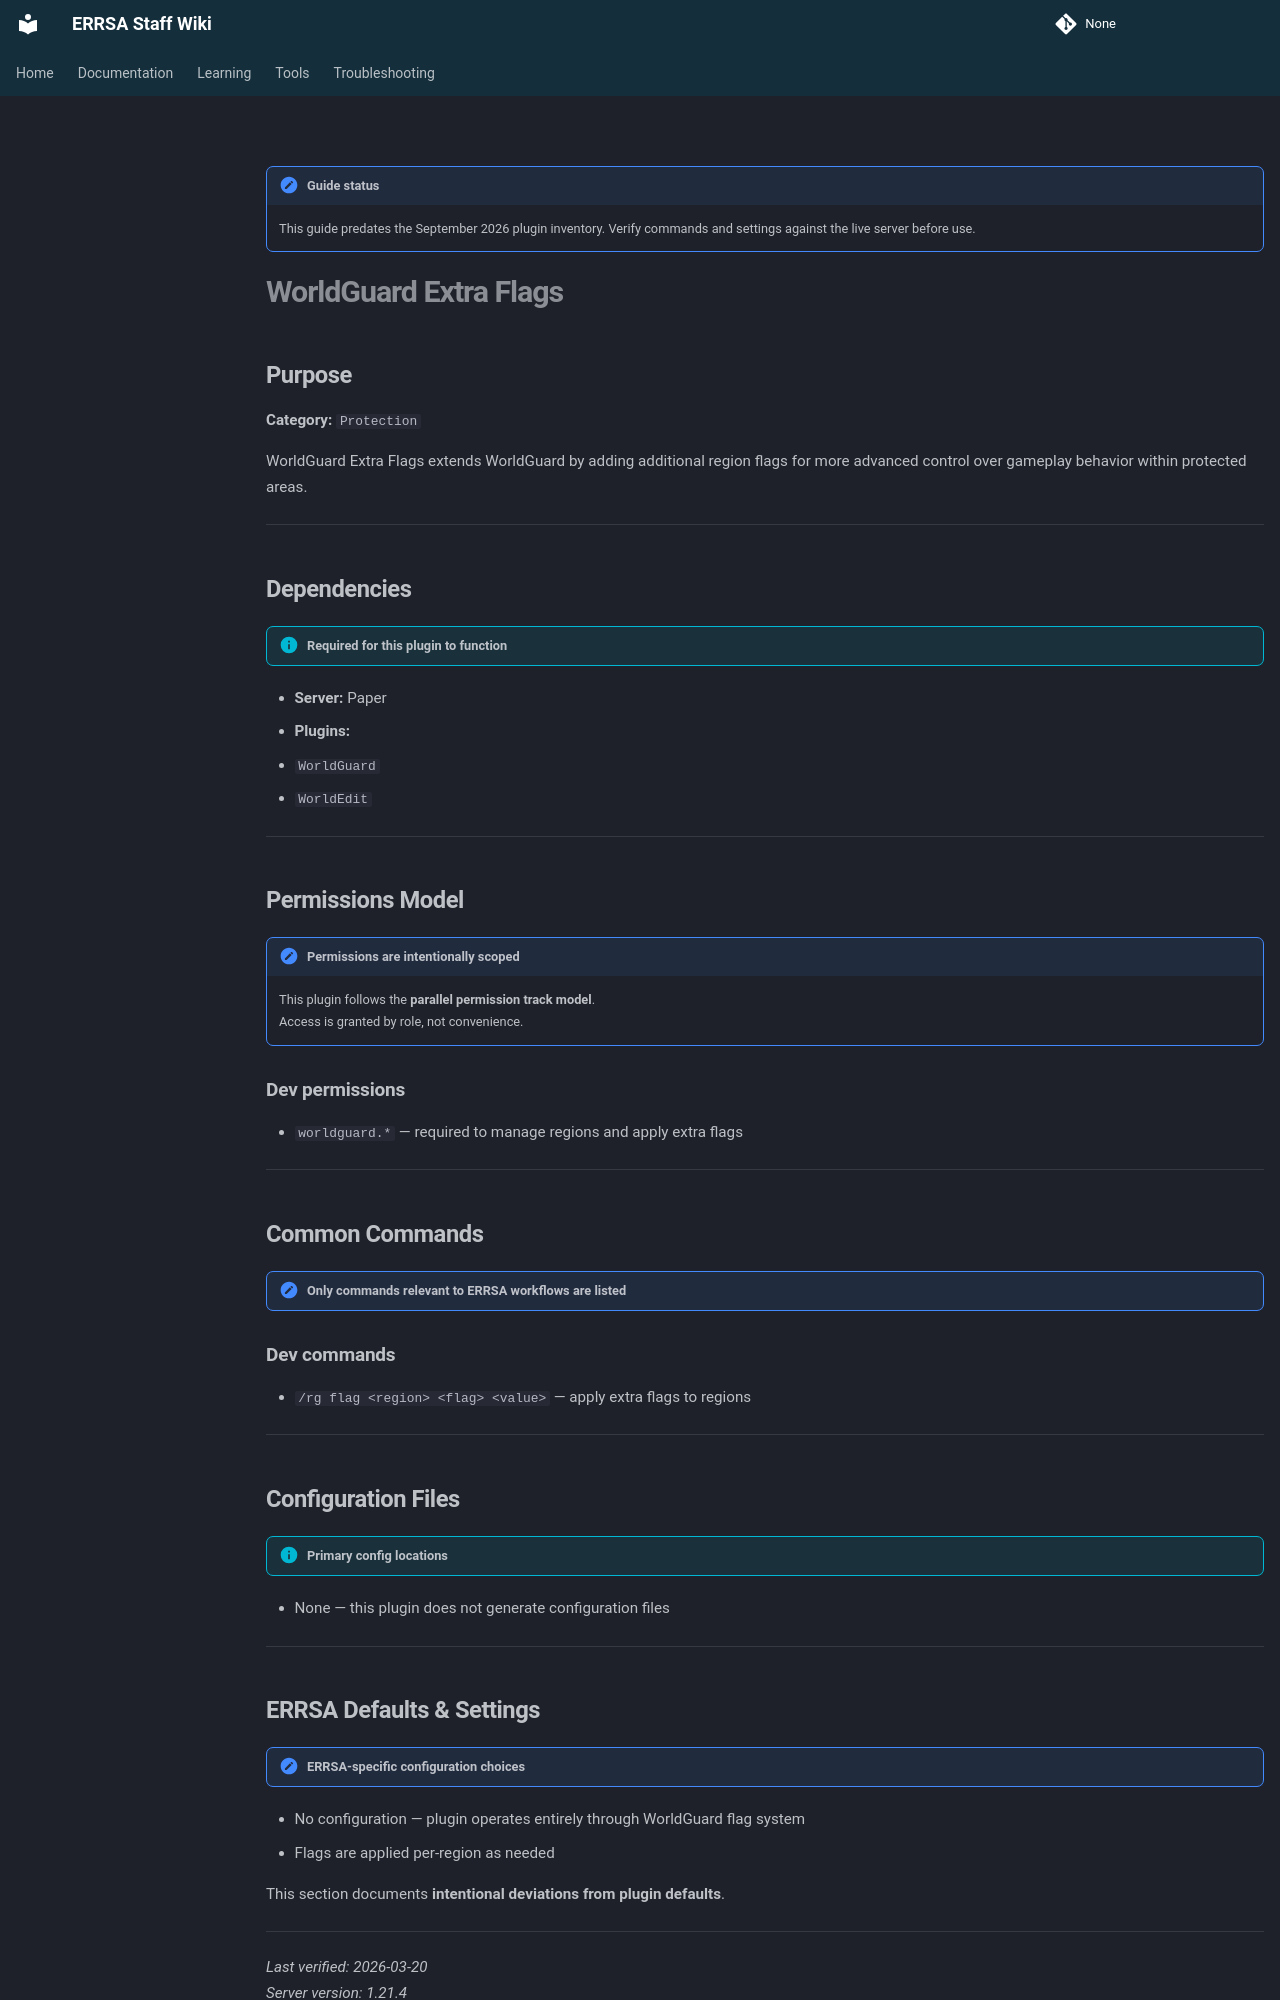

repository: DB-ERRSA/ERRSA-Staff-Wiki · page: documentation/plugins/worldguard-extraflags/index.html · generator: mkdocs

!!! note "Guide status"
    This guide predates the September 2026 plugin inventory. Verify commands and settings against the live server before use.

# WorldGuard Extra Flags

## Purpose

**Category:** `Protection`  

WorldGuard Extra Flags extends WorldGuard by adding additional region flags for more advanced control over gameplay behavior within protected areas.

---

## Dependencies

!!! info "Required for this plugin to function"
- **Server:** Paper
- **Plugins:**
  - `WorldGuard`
  - `WorldEdit`


---

## Permissions Model

!!! note "Permissions are intentionally scoped"
    This plugin follows the **parallel permission track model**.  
    Access is granted by role, not convenience.


### Dev permissions
- `worldguard.*` — required to manage regions and apply extra flags

---

## Common Commands

!!! note "Only commands relevant to ERRSA workflows are listed"

### Dev commands
- `/rg flag <region> <flag> <value>` — apply extra flags to regions

---

## Configuration Files

!!! info "Primary config locations"
- None — this plugin does not generate configuration files

---
